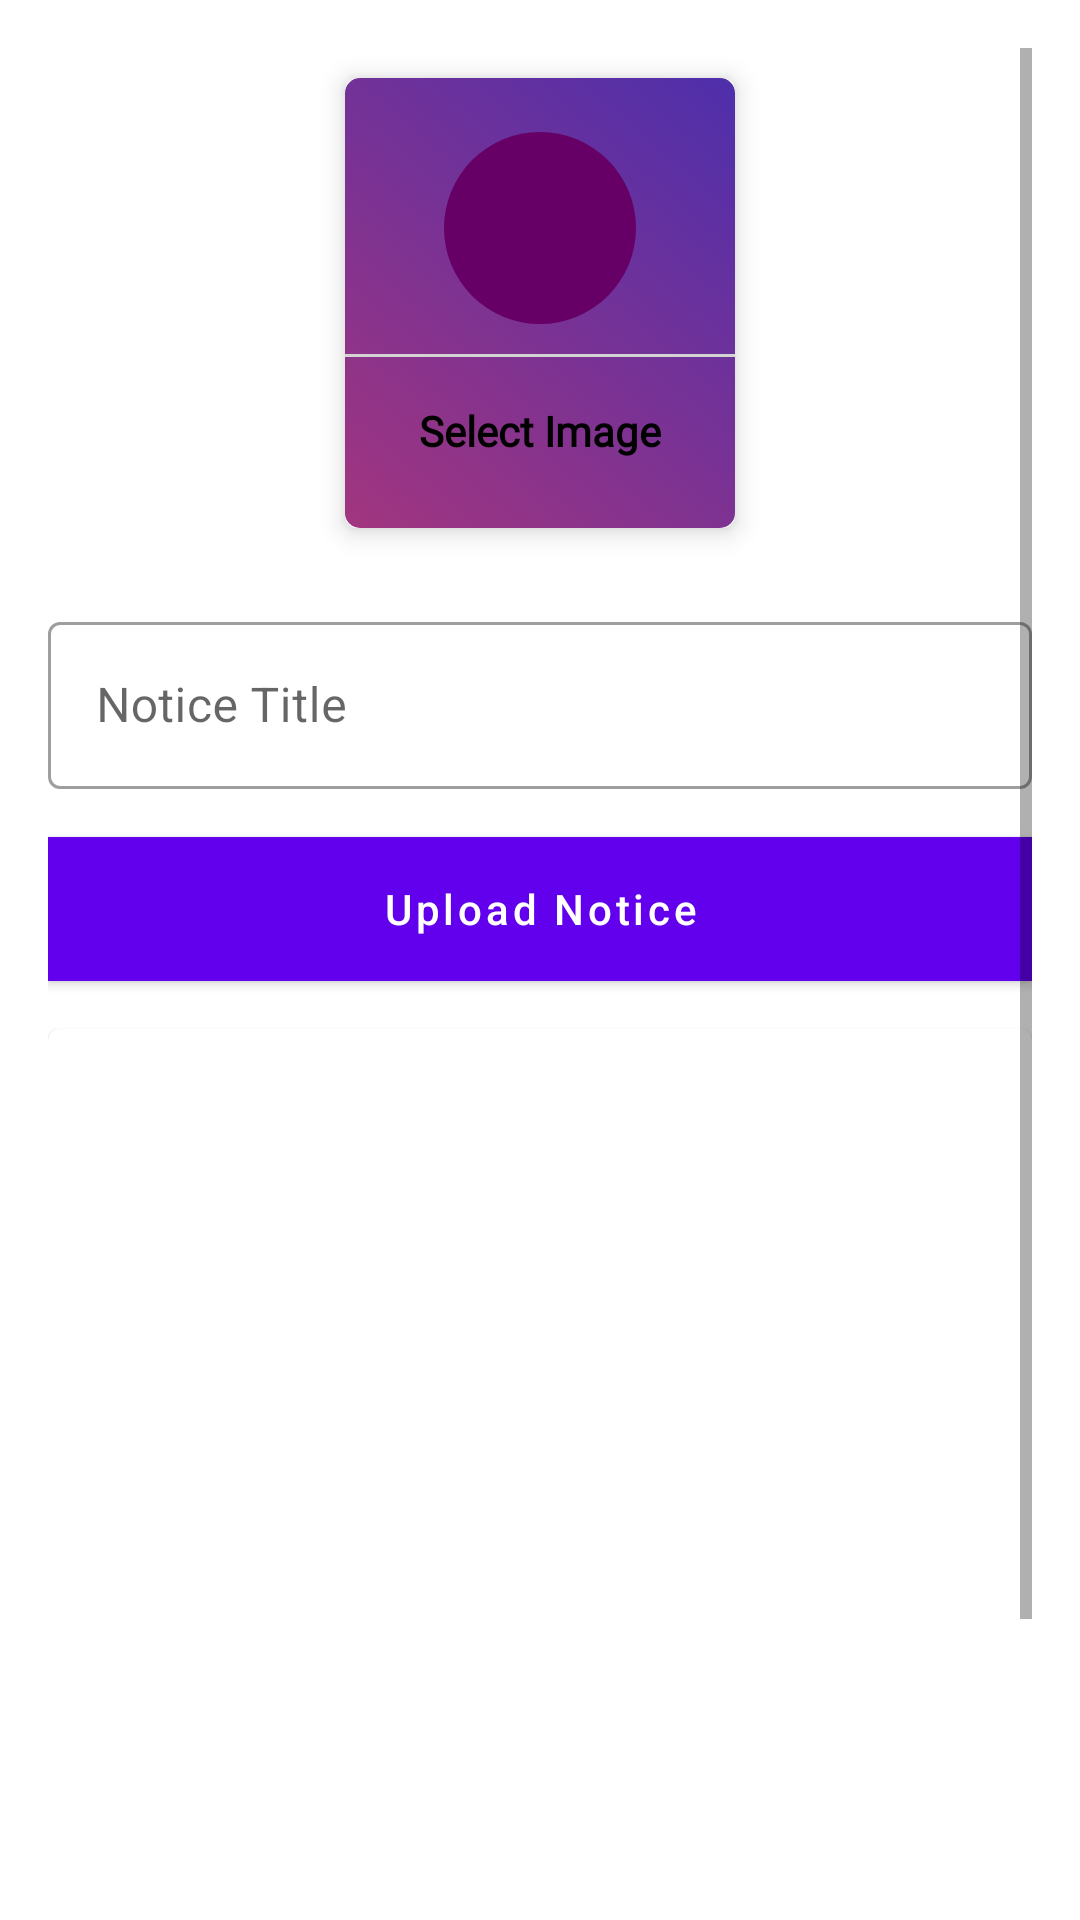

Here is an Android app screen rendered from its layout file. Give the layout XML and the strings, colors and styles it references.
<!-- AndroidManifest.xml: application theme Theme.AdminCollegeApp -->
<!-- res/layout/activity_upload_notice.xml -->
<?xml version="1.0" encoding="utf-8"?>
<ScrollView xmlns:android="http://schemas.android.com/apk/res/android"
    xmlns:app="http://schemas.android.com/apk/res-auto"
    xmlns:tools="http://schemas.android.com/tools"
    android:layout_width="match_parent"
    android:padding="16dp"
    android:layout_height="match_parent"
    tools:context=".notice.UploadNotice">

    <LinearLayout
        android:layout_width="match_parent"
        android:layout_height="wrap_content"
        android:orientation="vertical">




        <com.google.android.material.card.MaterialCardView
            android:layout_width="130dp"
            android:layout_height="150dp"
            android:layout_margin="10dp"
            android:id="@+id/addImage"
            android:layout_gravity="center"
            app:cardElevation="5dp">

            <LinearLayout
                android:layout_width="match_parent"
                android:layout_height="match_parent"
                android:orientation="vertical"
                android:background="@drawable/backgcolor"
                android:gravity="center">

                <ImageView
                    android:layout_width="64dp"
                    android:layout_height="64dp"
                    android:background="@drawable/circle_purple"
                    android:src="@drawable/ic_image"
                    android:padding="15dp"
                    android:contentDescription="@string/upload_notice" />

                <View
                    android:layout_width="match_parent"
                    android:layout_height="1dp"
                    android:background="@color/lightGray"
                    android:layout_marginTop="10dp"/>
                <TextView
                    android:layout_width="wrap_content"
                    android:layout_height="wrap_content"
                    android:text="Select Image"
                    android:fontFamily="@font/font6"
                    android:textStyle="bold"

                    android:padding="5dp"
                    android:layout_marginTop="10dp"
                    android:textColor="@color/black"/>

            </LinearLayout>


        </com.google.android.material.card.MaterialCardView>

        <com.google.android.material.textfield.TextInputLayout
            style="@style/Widget.MaterialComponents.TextInputLayout.OutlinedBox"
            android:layout_width="match_parent"
            android:layout_marginTop="16dp"
            android:layout_height="match_parent">

            <com.google.android.material.textfield.TextInputEditText
                    android:id="@+id/noticeTitle"
                android:layout_width="match_parent"
                android:layout_height="wrap_content"
                android:hint="@string/notice_title" />
        </com.google.android.material.textfield.TextInputLayout>

        <com.google.android.material.button.MaterialButton
            android:id="@+id/uploadNoticeBtn"
            android:layout_width="match_parent"
            android:layout_height="wrap_content"
            android:layout_marginTop="16dp"
            android:background="@color/black"
            android:text="@string/upload_notice"
            android:textAllCaps="false"
            android:textColorHint="@color/black" />

        <com.google.android.material.card.MaterialCardView
            android:layout_width="match_parent"
            android:layout_marginTop="16dp"
            android:layout_height="400dp">
            <ImageView
                android:layout_width="match_parent"
                android:layout_height="match_parent"
                android:scaleType="centerCrop"
                android:id="@+id/noticeImageView"
                android:contentDescription="@string/upload_notice" />
        </com.google.android.material.card.MaterialCardView>


    </LinearLayout>

</ScrollView>
<!-- resources referenced by this layout -->
<resources>
  <color name="black">#FF000000</color>
  <color name="lightGray">#D3D3D3</color>
  <!-- drawable backgcolor (drawable) -->
  <?xml version="1.0" encoding="utf-8"?>
  <shape xmlns:android="http://schemas.android.com/apk/res/android"
      android:shape="rectangle">
      <corners android:radius="5dp" />
  
  
      <gradient
          android:angle="45"
          android:startColor="#A2357F"
          android:endColor="#4E2FAB" />
  </shape>
  <!-- drawable circle_purple (drawable) -->
  <?xml version="1.0" encoding="utf-8"?>
  <shape android:shape="oval" xmlns:android="http://schemas.android.com/apk/res/android" >
      <solid android:color="#660066"/>
  </shape>
  <string name="notice_title">Notice Title</string>
  <string name="upload_notice">Upload Notice</string>
  <style name="Theme.AdminCollegeApp" parent="Theme.MaterialComponents.DayNight.DarkActionBar">
          
          <item name="colorPrimary">@color/purple_500</item>
          <item name="colorPrimaryVariant">@color/purple_700</item>
          <item name="colorOnPrimary">@color/white</item>
          
          <item name="colorSecondary">@color/teal_200</item>
          <item name="colorSecondaryVariant">@color/teal_700</item>
          <item name="colorOnSecondary">@color/black</item>
          
          <item name="android:statusBarColor">?attr/colorPrimaryVariant</item>
          
      </style>
  <color name="purple_500">#FF6200EE</color>
  <color name="purple_700">#FF3700B3</color>
  <color name="white">#FFFFFFFF</color>
  <color name="teal_200">#FF03DAC5</color>
  <color name="teal_700">#FF018786</color>
</resources>
